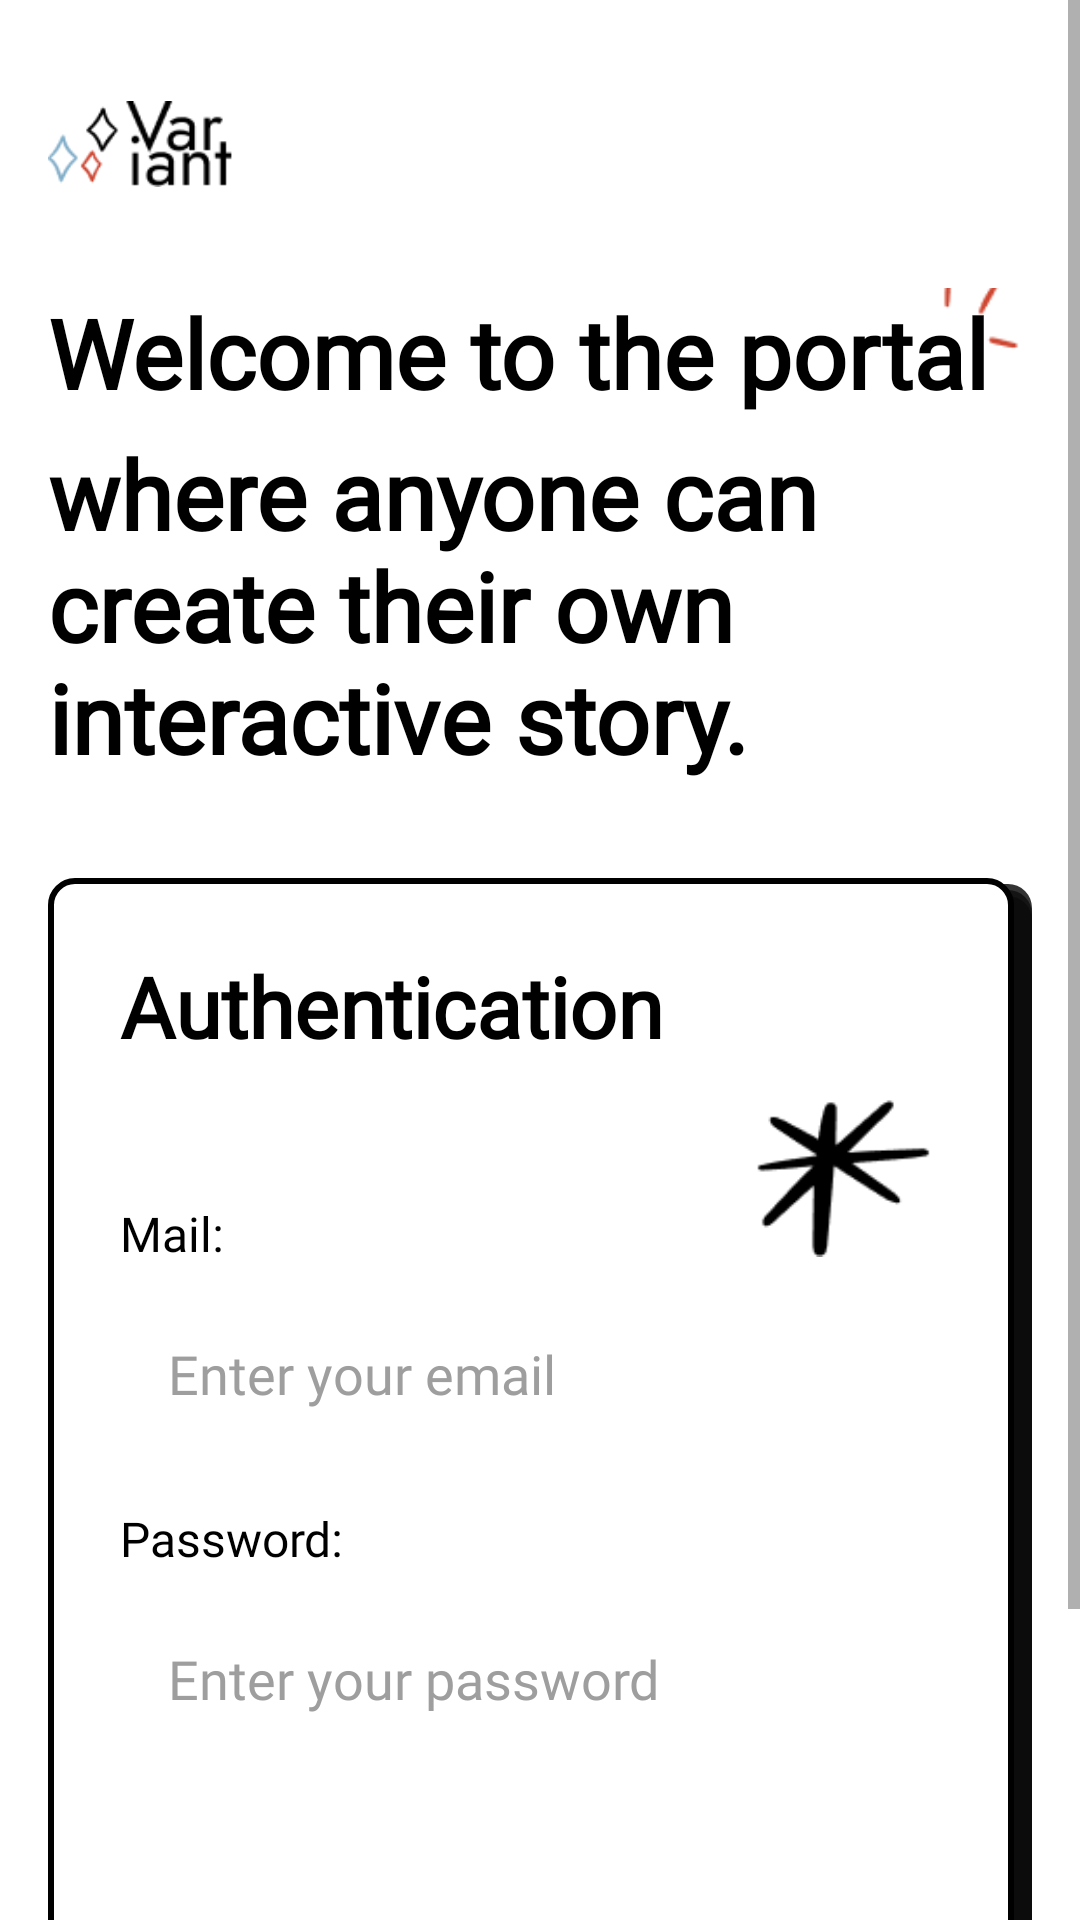

Android layout source for this screen:
<!-- AndroidManifest.xml: application theme Theme.StorytMakerUi -->
<!-- res/layout/activity_auth.xml -->
<?xml version="1.0" encoding="utf-8"?>
<ScrollView xmlns:android="http://schemas.android.com/apk/res/android"
    xmlns:tools="http://schemas.android.com/tools"
    android:id="@+id/main"
    android:layout_width="match_parent"
    android:layout_height="match_parent"
    android:fillViewport="true"
    android:background="@color/white"
    tools:context=".AuthActivity">

    <LinearLayout
        android:layout_width="match_parent"
        android:layout_height="match_parent"
        android:orientation="vertical"
        android:padding="16dp">

        
        <LinearLayout
            android:layout_width="match_parent"
            android:layout_height="0dp"
            android:layout_weight="1"
            android:orientation="vertical">

            
            <LinearLayout
                android:layout_width="match_parent"
                android:layout_height="wrap_content"
                android:orientation="vertical"
                android:gravity="start"
                android:layout_marginBottom="32dp">

                <ImageView
                    android:id="@+id/ivAppIcon"
                    android:layout_width="64dp"
                    android:layout_height="64dp"
                    android:src="@drawable/app_icon"
                    android:contentDescription="@string/app_name" />

                <FrameLayout
                    android:layout_width="wrap_content"
                    android:layout_height="wrap_content"
                    android:layout_marginTop="16dp">

                    <TextView
                        android:id="@+id/tvWelcome"
                        android:layout_width="wrap_content"
                        android:layout_height="wrap_content"
                        android:text="Welcome to the portal"
                        android:textSize="32sp"
                        android:textStyle="bold"
                        android:textColor="@color/black"
                        style="@style/Font_JostLight" />

                    <ImageView
                        android:id="@+id/ivSparkle"
                        android:layout_width="46dp"
                        android:layout_height="46dp"
                        android:src="@drawable/sparkle"
                        android:contentDescription="sparkle"
                        android:layout_marginStart="288dp"
                        android:layout_marginTop="-15dp" />

                </FrameLayout>

                <TextView
                    android:id="@+id/tvWhere"
                    android:layout_width="wrap_content"
                    android:layout_height="wrap_content"
                    android:text="where anyone can create their own interactive story."
                    android:textSize="32sp"
                    android:textStyle="bold"
                    android:textColor="@color/black"
                    android:layout_marginTop="4dp"
                    style="@style/Font_Jomhuria" />

            </LinearLayout>

            
            <LinearLayout
                android:layout_width="match_parent"
                android:layout_height="wrap_content"
                android:orientation="vertical"
                android:background="@drawable/auth_form_background"
                android:padding="24dp">

                <TextView
                    android:id="@+id/tvAuthTitle"
                    android:layout_width="wrap_content"
                    android:layout_height="wrap_content"
                    android:text="Authentication"
                    android:textColor="@color/black"
                    android:textSize="28sp"
                    android:textStyle="bold"
                    style="@style/Font_MontserratAlternates" />

                <FrameLayout
                    android:layout_width="match_parent"
                    android:layout_height="68dp"
                    android:layout_marginBottom="8dp">

                    <ImageView
                        android:id="@+id/ivStar"
                        android:layout_width="68dp"
                        android:layout_height="68dp"
                        android:src="@drawable/star"
                        android:contentDescription="star"
                        android:layout_gravity="end|top" />

                    <TextView
                        android:id="@+id/tvMailLabel"
                        android:layout_width="wrap_content"
                        android:layout_height="wrap_content"
                        android:text="Mail:"
                        android:textSize="16sp"
                        android:textColor="@color/black"
                        style="@style/Font_MontserratAlternates"
                        android:layout_gravity="start|bottom" />

                </FrameLayout>

                <EditText
                    android:id="@+id/etEmail"
                    android:layout_width="match_parent"
                    android:layout_height="56dp"
                    android:hint="Enter your email"
                    android:inputType="textEmailAddress"
                    android:maxLines="1"
                    android:padding="16dp"
                    android:background="@drawable/edit_text_background"
                    android:textColor="@color/black"
                    android:textColorHint="#9E9E9E"
                    android:layout_marginBottom="16dp"
                    style="@style/Font_MontserratAlternates" />

                <TextView
                    android:id="@+id/tvPasswordLabel"
                    android:layout_width="wrap_content"
                    android:layout_height="wrap_content"
                    android:text="Password:"
                    android:textSize="16sp"
                    android:textColor="@color/black"
                    android:layout_marginBottom="8dp"
                    style="@style/Font_MontserratAlternates" />

                <EditText
                    android:id="@+id/etPassword"
                    android:layout_width="match_parent"
                    android:layout_height="56dp"
                    android:hint="Enter your password"
                    android:inputType="textPassword"
                    android:maxLines="1"
                    android:padding="16dp"
                    android:background="@drawable/edit_text_background"
                    android:textColor="@color/black"
                    android:textColorHint="#9E9E9E"
                    android:layout_marginBottom="24dp"
                    style="@style/Font_MontserratAlternates" />

                <Button
                    android:id="@+id/btnLogin"
                    android:layout_width="wrap_content"
                    android:layout_height="wrap_content"
                    android:text="Log In"
                    android:textSize="16sp"
                    android:textStyle="bold"
                    android:textColor="@color/white"
                    android:paddingStart="32dp"
                    android:paddingEnd="32dp"
                    android:layout_gravity="center_horizontal"
                    style="@style/Widget.App.Button.BlackSolid" />

            </LinearLayout>

        </LinearLayout>

        
        <Button
            android:id="@+id/btnRegistration"
            android:layout_width="wrap_content"
            android:layout_height="wrap_content"
            android:text="Registration"
            android:textSize="16sp"
            android:textStyle="bold"
            android:textColor="@color/black"
            android:paddingStart="24dp"
            android:paddingEnd="24dp"
            android:layout_gravity="end"
            android:layout_marginBottom="16dp"
            style="@style/Widget.App.Button.Registration" />

    </LinearLayout>
</ScrollView>
<!-- resources referenced by this layout -->
<resources>
  <!-- drawable app_icon: png bitmap (drawable, 2463 bytes) -->
  <!-- drawable auth_form_background (drawable) -->
  <?xml version="1.0" encoding="utf-8"?>
  <layer-list xmlns:android="http://schemas.android.com/apk/res/android">
  
      
      <item
          android:left="6dp"
          android:top="6dp">
          <shape android:shape="rectangle">
              <solid android:color="#66000000" />
              <corners android:radius="8dp" />
          </shape>
      </item>
  
      
      <item
          android:left="4dp"
          android:top="4dp">
          <shape android:shape="rectangle">
              <solid android:color="#99000000" />
              <corners android:radius="8dp" />
          </shape>
      </item>
  
      
      <item
          android:left="2dp"
          android:top="2dp">
          <shape android:shape="rectangle">
              <solid android:color="#CC000000" />
              <corners android:radius="8dp" />
          </shape>
      </item>
  
      
      <item
          android:left="0dp"
          android:top="0dp"
          android:right="6dp"
          android:bottom="6dp">
          <shape android:shape="rectangle">
              <solid android:color="@color/white" />
              <stroke
                  android:width="2dp"
                  android:color="@color/black" />
              <corners android:radius="8dp" />
          </shape>
      </item>
  
  </layer-list>
  <!-- drawable sparkle: png bitmap (drawable, 676 bytes) -->
  <!-- drawable star: png bitmap (drawable, 1362 bytes) -->
  <string name="app_name">StorytMakerUi</string>
  <style name="Font_Jomhuria">
          <item name="android:fontFamily">@font/jomhuria_regular</item>
      </style>
  <style name="Font_JostLight">
          <item name="android:fontFamily">@font/jost_light</item>
      </style>
  <style name="Font_MontserratAlternates">
          <item name="android:fontFamily">@font/montserrat_alternates_regular</item>
      </style>
  <style name="Widget.App.Button.BlackSolid" parent="Widget.MaterialComponents.Button">
          <item name="backgroundTint">@color/black</item>
          <item name="android:textColor">@color/white</item>
          <item name="cornerRadius">8dp</item>
      </style>
  <style name="Widget.App.Button.Registration" parent="Widget.MaterialComponents.Button.OutlinedButton">
          <item name="backgroundTint">#F7EDE8</item>
          <item name="android:textColor">@color/black</item>
          <item name="strokeColor">@android:color/transparent</item>
      </style>
  <style name="Theme.StorytMakerUi" parent="Theme.MaterialComponents.DayNight.NoActionBar">
          
          <item name="colorPrimary">@android:color/white</item>
          <item name="colorPrimaryVariant">@android:color/white</item>
          <item name="colorOnPrimary">@color/black</item>
          
          <item name="colorSecondary">@android:color/white</item>
          <item name="colorSecondaryVariant">@android:color/white</item>
          <item name="colorOnSecondary">@color/black</item>
          
          <item name="android:statusBarColor">@color/white</item>
          <item name="android:windowLightStatusBar" tools:targetApi="m">true</item>
  
          
          <item name="buttonStyle">@style/Widget.App.Button.Default</item>
      </style>
  <style name="Widget.App.Button.Default" parent="Widget.MaterialComponents.Button.OutlinedButton">
          <item name="backgroundTint">@color/white</item>
          <item name="android:textColor">@color/black</item>
          <item name="strokeColor">@color/black</item>
      </style>
  <!-- not gathered from this repository: default colours our renderer supplied (Android Studio template values) -->
  <color name="black">#FF000000</color>
  <color name="white">#FFFFFFFF</color>
</resources>
